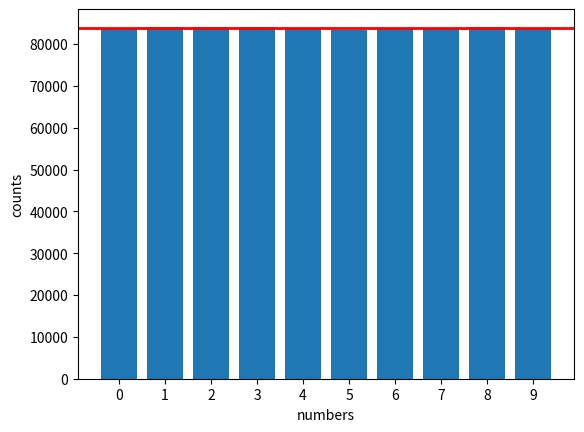

The matplotlib source for this figure: (Note: this script raises an exception after producing the figure.)
import numpy as np
import matplotlib.pyplot as plt
from scipy.optimize import curve_fit


def model_line_func(t, a, b):
    return a * t + b


def test_correlation(number=4, start_power=14, end_power=24, base=2):
    length_s = base ** np.arange(start_power, end_power)
    random_numbers = np.random.randint(0, 10, length_s[-1])

    std_s = np.zeros(len(length_s))
    for length_index, length in enumerate(length_s):
        next_indexes = np.roll(random_numbers[:length] == number, 1)
        next_numbers = random_numbers[:length][next_indexes]
        numbers, counts = np.unique(next_numbers, return_counts=True)
        std_s[length_index] = np.std(counts) / length

    std_s_ln = np.log(std_s)
    length_s_ln = np.log(length_s)
    std_para, std_error = curve_fit(model_line_func, length_s_ln, std_s_ln)
    std_error = np.diag(std_error)
    std_fit = np.exp(std_para[1] + length_s_ln * std_para[0])

    next_indexes = np.roll(random_numbers == number, 1)
    next_numbers = random_numbers[next_indexes]
    plt.hist(next_numbers, bins=np.arange(-0.5, 10, 1), rwidth=.8)
    plt.axhline(y=(length_s[-1] / 100), color='r', linestyle='-', linewidth=2)
    plt.xticks(np.arange(0, 10, 1))
    plt.xlabel(r'numbers')
    plt.ylabel(r'counts')
    plt.savefig("images/q2_histogram_" + str(number) + "_" + str(start_power) + "_" + str(end_power) + "_" + str(base) + '.png')
    plt.show()

    plt.plot(length_s, std_s, linestyle='', marker='o')
    plt.plot(length_s, std_fit, linestyle='--')
    plt.xlabel(r'N')
    plt.ylabel(r'$\frac{\sigma}{N}$')
    plt.xscale('log')
    plt.yscale('log')
    plt.savefig("images/q2_sigma_" + str(number) + "_" + str(start_power) + "_" + str(end_power) + "_" + str(base) + '.png')
    plt.show()

    print('Sigma Slope: ' + str(std_para[0]) + ' ± ' + str(std_error[0]))


test_correlation()
